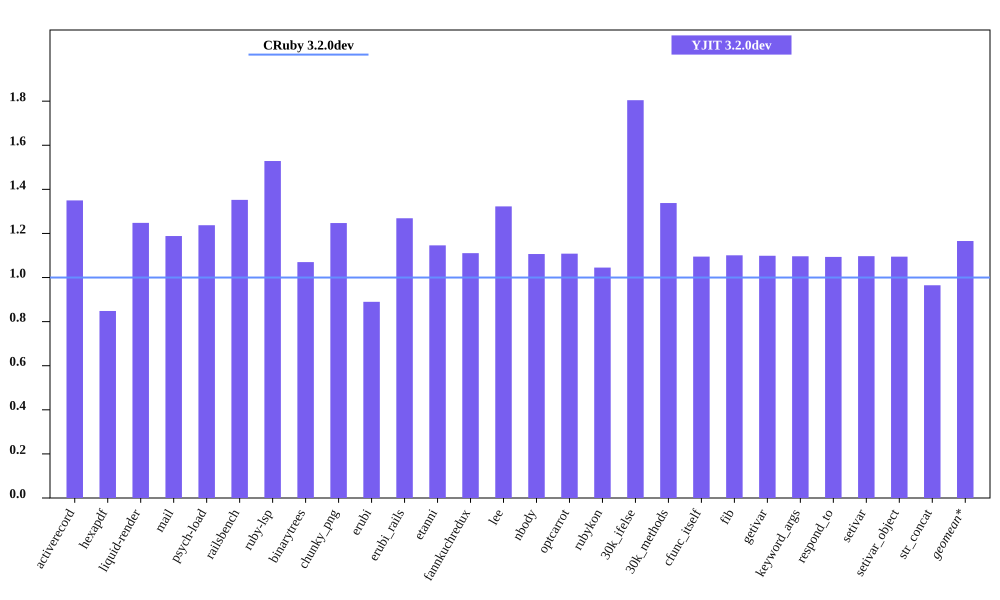

Source data for this figure (header and first rows):
bench, CRuby 3.2.0dev mem (MiB), YJIT 3.2.0dev mem (MiB), Inline Code, Outlined Code, YJIT Mem overhead
activerecord, 54.87, 74.07, 3, 3
hexapdf, 266, 225.6, 2, 2
liquid-render, 22.36, 27.9, 1, 1
mail, 42.17, 50.11, 2, 2
psych-load, 27.91, 34.53, 1, 1
railsbench, 95.08, 128.6, 6, 6
ruby-lsp, 86.47, 132.2, 6, 6
binarytrees, 22.66, 24.25, 1, 1
chunky_png, 34.79, 43.38, 1, 1
erubi, 106.6, 94.89, 1, 1
erubi_rails, 93.25, 118.3, 5, 5
etanni, 90.35, 103.5, 1, 1
fannkuchredux, 16.89, 18.75, 1, 1
lee, 26.63, 35.23, 1, 1
nbody, 16.89, 18.69, 1, 1
optcarrot, 51.19, 56.73, 1, 1
rubykon, 46.54, 48.64, 1, 1
30k_ifelse, 57.94, 104.5, 6, 6
30k_methods, 49.84, 66.68, 2, 2
cfunc_itself, 16.95, 18.56, 1, 1
fib, 16.89, 18.6, 1, 1
getivar, 16.89, 18.56, 1, 1
keyword_args, 16.89, 18.52, 1, 1
respond_to, 17.0, 18.59, 1, 1
setivar, 16.98, 18.62, 1, 1
setivar_object, 16.91, 18.52, 1, 1
str_concat, 99.15, 95.67, 1, 1
